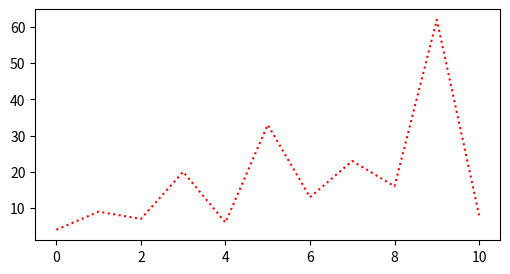

Generate this figure with matplotlib:
import matplotlib.pyplot as plt

fig, ax = plt.subplots()
ax.plot([4, 8, 15, 16, 23, 42])
fig.savefig('a-local-file.png')
plt.close()  # avoid plotting the figure

fig, ax = plt.subplots(figsize=[6, 3])
ax.plot([4, 9, 7, 20, 6, 33, 13, 23, 16, 62, 8], 'r:');